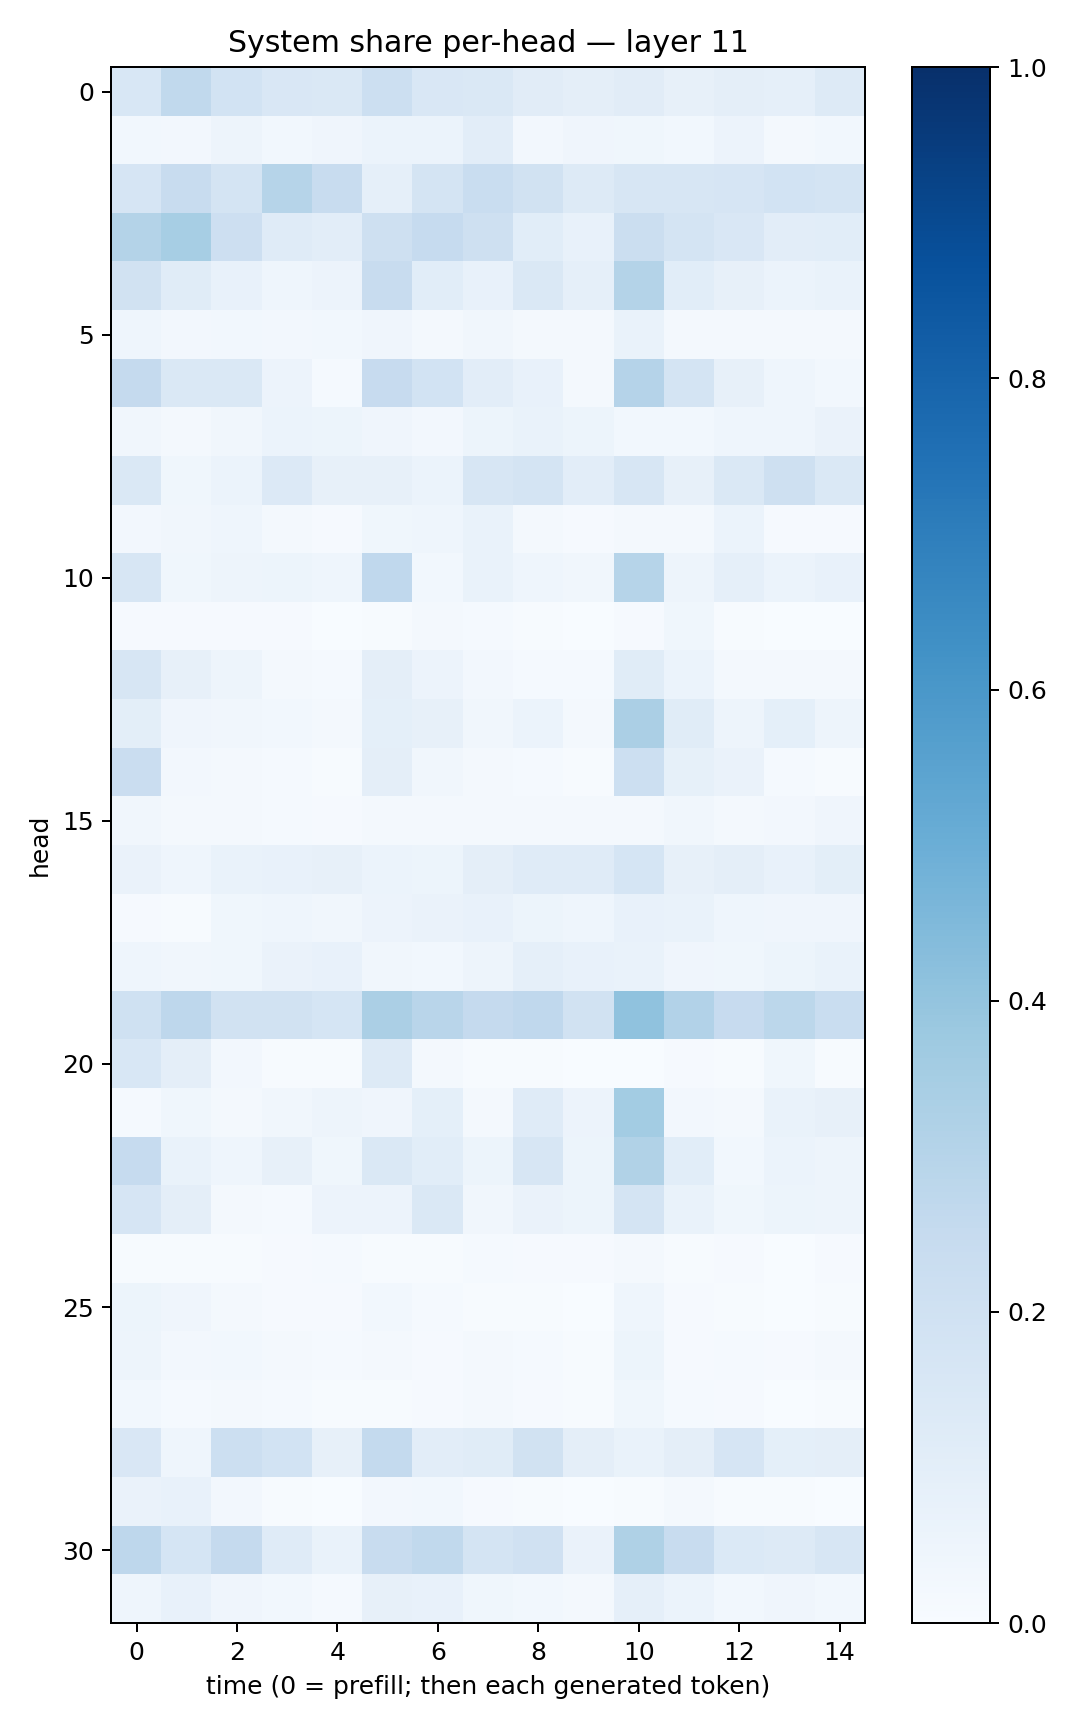

The data file committed next to this chart (first rows):
0.15452628, 0.26458988, 0.18557647, 0.15090881, 0.14556822, 0.2162413, 0.1502124, 0.14503625, 0.1125603, 0.09744994, 0.11006032, 0.07905439, 0.094223976, 0.08716881, 0.1299759
0.02964, 0.02624, 0.04705, 0.02885, 0.04034, 0.06141, 0.0594, 0.1031, 0.0272, 0.03954, 0.0375, 0.02744, 0.05759, 0.02147, 0.02983
0.1654, 0.2406, 0.1722, 0.298, 0.2389, 0.08797, 0.1776, 0.2316, 0.1921, 0.1299, 0.1604, 0.1612, 0.1662, 0.1853, 0.1791
0.3069, 0.3452, 0.2127, 0.1201, 0.1048, 0.2048, 0.2466, 0.2081, 0.108, 0.07559, 0.2219, 0.1745, 0.1497, 0.1034, 0.109
0.1883, 0.1138, 0.07489, 0.04316, 0.05569, 0.2384, 0.1087, 0.07131, 0.143, 0.08797, 0.3049, 0.1079, 0.08119, 0.0619, 0.06874
0.04381, 0.02466, 0.03025, 0.02478, 0.02758, 0.0391, 0.01786, 0.03209, 0.01679, 0.02062, 0.06663, 0.01606, 0.02076, 0.02322, 0.01867
0.2521, 0.1474, 0.1434, 0.05622, 0.01556, 0.2426, 0.1848, 0.1033, 0.07387, 0.02011, 0.3029, 0.1753, 0.08177, 0.04435, 0.02982
0.03506, 0.02133, 0.03469, 0.05869, 0.05221, 0.04184, 0.0237, 0.05375, 0.06877, 0.05366, 0.02992, 0.03042, 0.04343, 0.0453, 0.06541
0.1453, 0.03795, 0.06219, 0.1344, 0.07846, 0.08192, 0.06011, 0.1596, 0.1759, 0.105, 0.1639, 0.08145, 0.1438, 0.2069, 0.1459
0.02345, 0.0334, 0.04601, 0.02277, 0.00812, 0.03694, 0.04374, 0.06713, 0.02144, 0.009446, 0.01575, 0.02326, 0.06114, 0.009552, 0.008794
0.1628, 0.038, 0.04715, 0.05321, 0.04669, 0.2672, 0.02951, 0.06914, 0.043, 0.03348, 0.2974, 0.04845, 0.08606, 0.06249, 0.07681
0.009209, 0.0106, 0.0109, 0.01135, 0.001896, 0.004559, 0.01972, 0.01403, 0.004561, 0.001071, 0.009935, 0.03646, 0.007212, 0.003767, 0.001919
0.1611, 0.07884, 0.04827, 0.02098, 0.01553, 0.09745, 0.0556, 0.02573, 0.01559, 0.01404, 0.1143, 0.06077, 0.02324, 0.01693, 0.02203
0.09937, 0.04005, 0.03334, 0.02939, 0.02244, 0.09291, 0.07888, 0.03277, 0.05913, 0.02005, 0.3324, 0.1142, 0.04936, 0.09039, 0.0504
0.2269, 0.02627, 0.02272, 0.01479, 0.007546, 0.09617, 0.03379, 0.01941, 0.01549, 0.007601, 0.2156, 0.08533, 0.06563, 0.01483, 0.007333
0.03418, 0.02284, 0.02175, 0.01454, 0.009762, 0.01602, 0.01903, 0.02232, 0.02032, 0.01736, 0.01897, 0.03486, 0.02174, 0.02372, 0.04025
0.06587, 0.04643, 0.06781, 0.07585, 0.08194, 0.06069, 0.05139, 0.09378, 0.1188, 0.1177, 0.1698, 0.0784, 0.0954, 0.07129, 0.1007
0.009625, 0.004473, 0.0356, 0.04576, 0.03191, 0.05702, 0.06411, 0.07221, 0.05201, 0.04312, 0.07106, 0.06947, 0.04619, 0.03965, 0.0404
0.0439, 0.03371, 0.03645, 0.0634, 0.07452, 0.03321, 0.03072, 0.04732, 0.08788, 0.07795, 0.06879, 0.04236, 0.03804, 0.05237, 0.06869
0.2024, 0.2773, 0.1942, 0.1915, 0.1701, 0.3326, 0.2911, 0.2535, 0.2695, 0.19, 0.4078, 0.3096, 0.2444, 0.278, 0.2305
0.154, 0.09419, 0.02504, 0.007398, 0.00462, 0.1308, 0.02108, 0.006562, 0.005398, 0.003577, 0.0007075, 0.008872, 0.004962, 0.03666, 0.007446
0.01484, 0.03785, 0.01658, 0.035, 0.04804, 0.04107, 0.09349, 0.01648, 0.1178, 0.05718, 0.3559, 0.02575, 0.01745, 0.06805, 0.0804
0.2482, 0.06924, 0.0466, 0.07867, 0.0368, 0.141, 0.1068, 0.05304, 0.1574, 0.05295, 0.3147, 0.1064, 0.03121, 0.06124, 0.05029
0.1655, 0.09744, 0.0186, 0.01242, 0.05771, 0.05603, 0.1462, 0.03219, 0.06522, 0.05348, 0.1775, 0.07022, 0.03695, 0.05446, 0.04782
0.007315, 0.004513, 0.007619, 0.01104, 0.01502, 0.005491, 0.004054, 0.0136, 0.009066, 0.01092, 0.01928, 0.005086, 0.007816, 0.003254, 0.0116
0.05413, 0.04284, 0.02294, 0.008619, 0.008064, 0.02887, 0.01212, 0.005283, 0.006005, 0.00353, 0.04374, 0.009655, 0.006614, 0.001675, 0.004497
0.05004, 0.02685, 0.03053, 0.01928, 0.01344, 0.01729, 0.008398, 0.01959, 0.01539, 0.007277, 0.05125, 0.009128, 0.01471, 0.01132, 0.01745
0.02925, 0.01504, 0.02037, 0.01191, 0.007236, 0.007678, 0.008073, 0.01845, 0.009572, 0.006609, 0.03608, 0.01346, 0.00807, 0.003171, 0.005284
0.1511, 0.04337, 0.218, 0.1868, 0.08045, 0.2551, 0.1055, 0.1158, 0.1885, 0.09428, 0.06947, 0.09555, 0.1673, 0.09324, 0.09437
0.06441, 0.07626, 0.0235, 0.00778, 0.001896, 0.02375, 0.02893, 0.01044, 0.003927, 0.0009105, 0.005597, 0.01772, 0.00606, 0.006212, 0.001219
0.2773, 0.1681, 0.2506, 0.1201, 0.0703, 0.2421, 0.2633, 0.1783, 0.197, 0.06423, 0.3231, 0.2344, 0.1402, 0.1254, 0.161
0.04574, 0.07768, 0.04234, 0.02809, 0.01317, 0.08139, 0.0771, 0.0382, 0.02994, 0.01621, 0.08615, 0.06185, 0.02995, 0.04286, 0.02761
